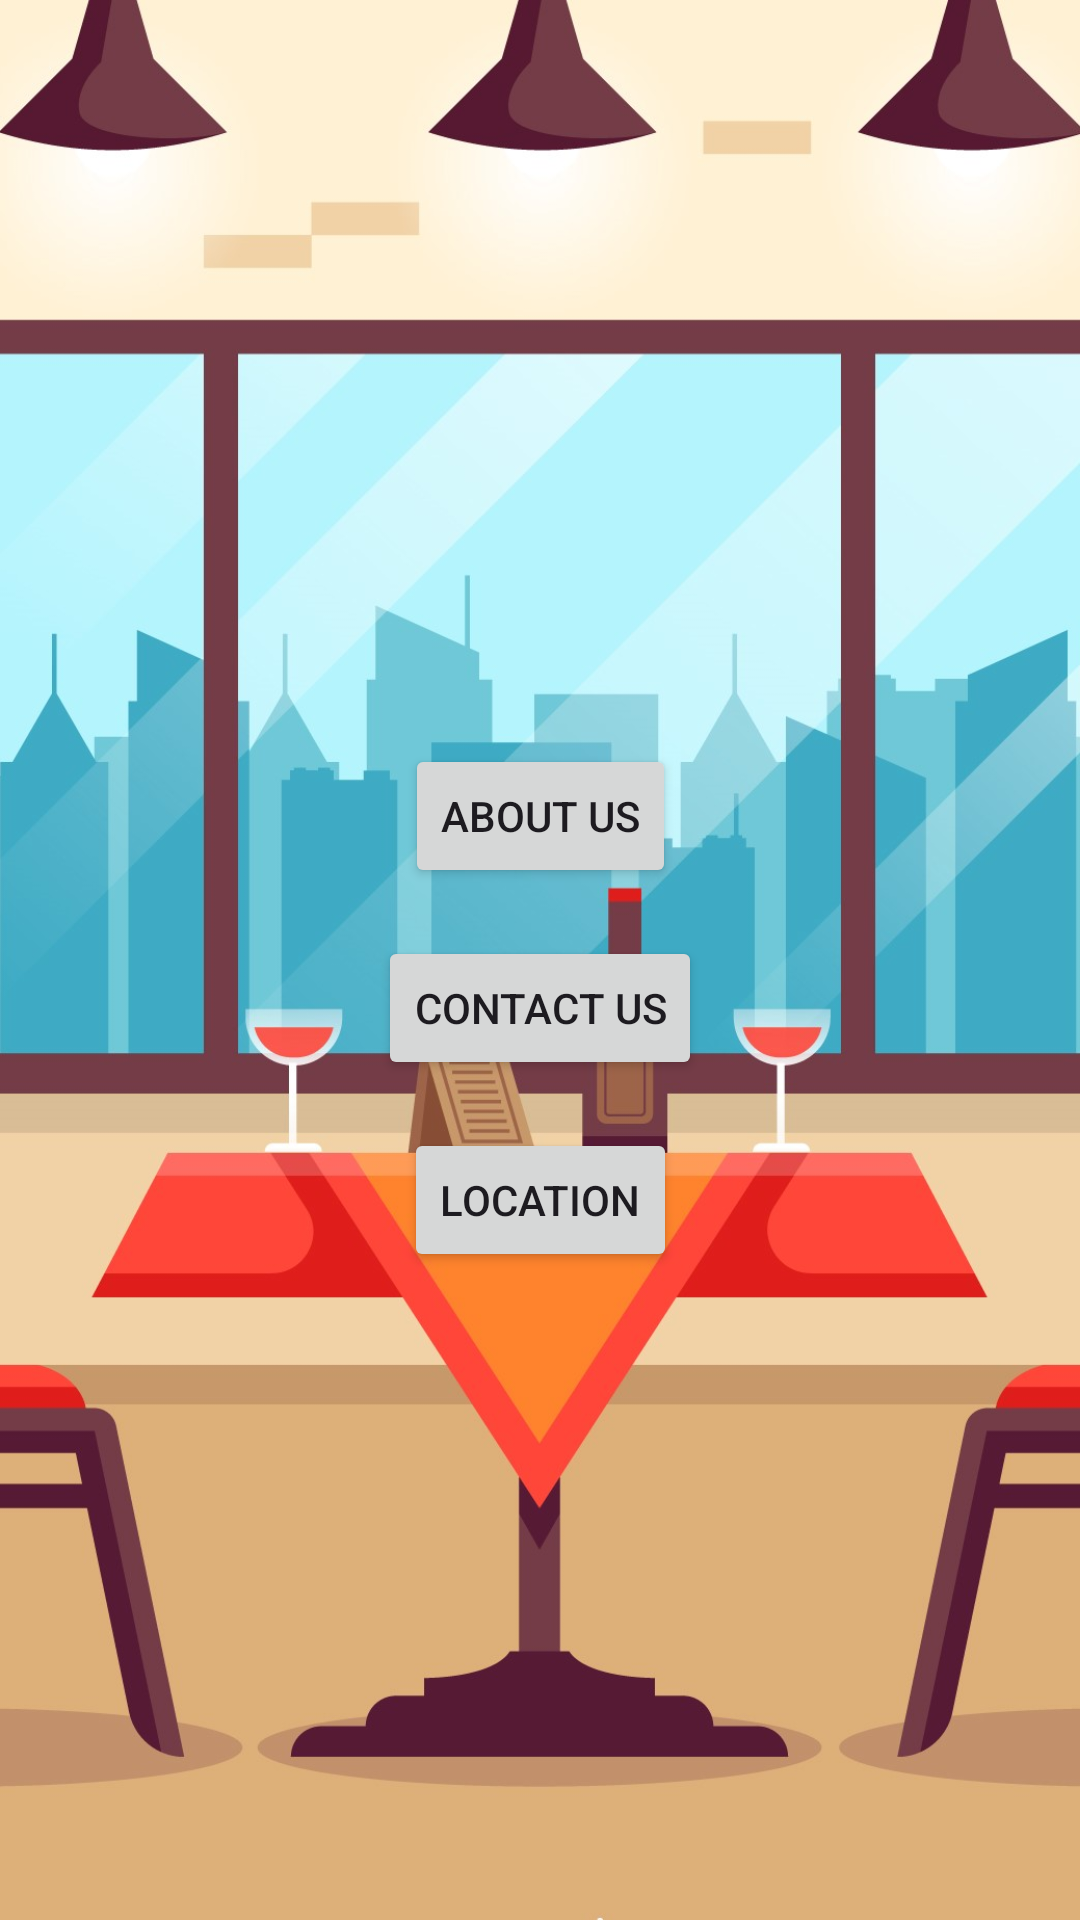

The Android layout XML behind this screen, and the referenced resources:
<!-- AndroidManifest.xml: application theme Theme.MadOverGrills -->
<!-- res/layout/activity_navbar.xml -->
<?xml version="1.0" encoding="utf-8"?>
<androidx.constraintlayout.widget.ConstraintLayout
    xmlns:android="http://schemas.android.com/apk/res/android"
    xmlns:app="http://schemas.android.com/apk/res-auto"
    xmlns:tools="http://schemas.android.com/tools"
    android:layout_width="match_parent"
    android:layout_height="match_parent"
    tools:context=".MainActivity">


    
    <ImageView
        android:layout_width="match_parent"
        android:layout_height="match_parent"
        android:src="@drawable/table"
        android:scaleType="centerCrop"/>

    <Button
        android:id="@+id/aboutUsButton"
        android:layout_width="wrap_content"
        android:layout_height="wrap_content"
        android:text="About Us"
        app:layout_constraintStart_toStartOf="parent"
        app:layout_constraintEnd_toEndOf="parent"
        app:layout_constraintTop_toTopOf="parent"
        app:layout_constraintBottom_toTopOf="@+id/contactUsButton"
        app:layout_constraintVertical_chainStyle="packed"
        android:layout_marginTop="32dp"/>

    <Button
        android:id="@+id/contactUsButton"
        android:layout_width="wrap_content"
        android:layout_height="wrap_content"
        android:text="Contact Us"
        app:layout_constraintStart_toStartOf="parent"
        app:layout_constraintEnd_toEndOf="parent"
        app:layout_constraintTop_toBottomOf="@+id/aboutUsButton"
        app:layout_constraintBottom_toTopOf="@+id/locationButton"
        app:layout_constraintVertical_chainStyle="packed"
        android:layout_marginTop="16dp"/>

    <Button
        android:id="@+id/locationButton"
        android:layout_width="wrap_content"
        android:layout_height="wrap_content"
        android:text="Location"
        app:layout_constraintStart_toStartOf="parent"
        app:layout_constraintEnd_toEndOf="parent"
        app:layout_constraintTop_toBottomOf="@+id/contactUsButton"
        app:layout_constraintBottom_toBottomOf="parent"
        app:layout_constraintVertical_chainStyle="packed"
        android:layout_marginTop="16dp"/>

</androidx.constraintlayout.widget.ConstraintLayout>
<!-- resources referenced by this layout -->
<resources>
  <!-- drawable table: jpg bitmap (drawable, 206612 bytes) -->
  <style name="Theme.MadOverGrills" parent="Base.Theme.MadOverGrills" />
  <style name="Base.Theme.MadOverGrills" parent="Theme.Material3.Light.NoActionBar">
          
          
      </style>
</resources>
